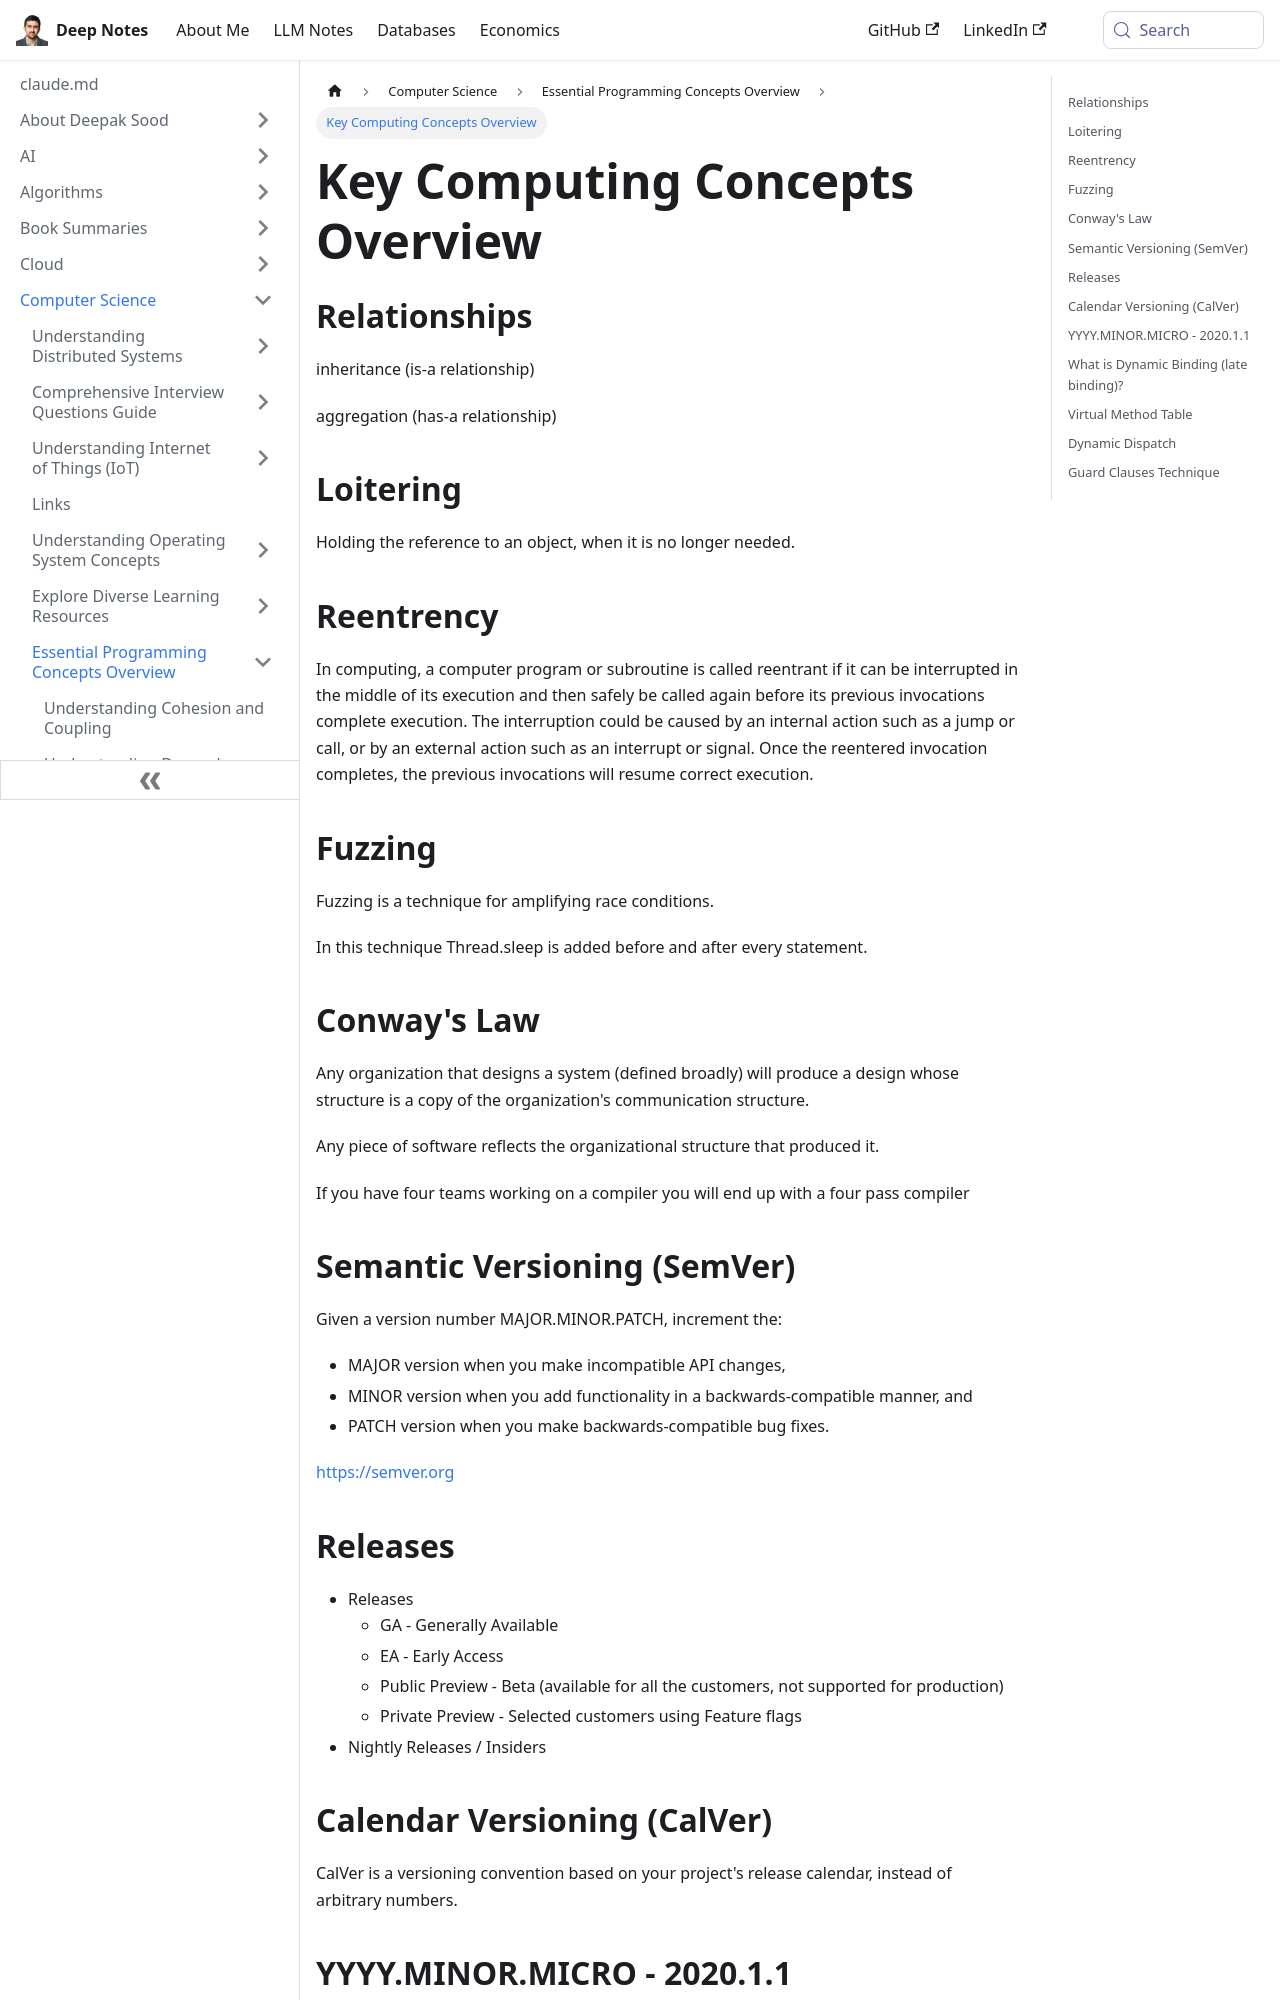

repository: deepaksood619/deepaksood619.github.io · page: computer-science/programming-concepts/others/index.html · generator: docusaurus

---
slug: /computer-science/programming-concepts/others
title: Key Computing Concepts Overview
description: Explore essential concepts in computing, including relationships, loitering, reentrancy, fuzzing, and Conway's Law for better understanding.
created: 2023-03-05
updated: 2026-01-16
---
## Relationships

inheritance (is-a relationship)

aggregation (has-a relationship)

## Loitering

Holding the reference to an object, when it is no longer needed.

## Reentrency

In computing, a computer program or subroutine is called reentrant if it can be interrupted in the middle of its execution and then safely be called again before its previous invocations complete execution. The interruption could be caused by an internal action such as a jump or call, or by an external action such as an interrupt or signal. Once the reentered invocation completes, the previous invocations will resume correct execution.

## Fuzzing

Fuzzing is a technique for amplifying race conditions.

In this technique Thread.sleep is added before and after every statement.

## Conway's Law

Any organization that designs a system (defined broadly) will produce a design whose structure is a copy of the organization's communication structure.

Any piece of software reflects the organizational structure that produced it.

If you have four teams working on a compiler you will end up with a four pass compiler

## Semantic Versioning (SemVer)

Given a version number MAJOR.MINOR.PATCH, increment the:

- MAJOR version when you make incompatible API changes,
- MINOR version when you add functionality in a backwards-compatible manner, and
- PATCH version when you make backwards-compatible bug fixes.

https://semver.org

## Releases

- Releases
	- GA - Generally Available
	- EA - Early Access
	- Public Preview - Beta (available for all the customers, not supported for production)
	- Private Preview - Selected customers using Feature flags
- Nightly Releases / Insiders

## Calendar Versioning (CalVer)

CalVer is a versioning convention based on your project's release calendar, instead of arbitrary numbers.

## YYYY.MINOR.MICRO - 2020.1.1

https://calver.org

https://en.wikipedia.org/wiki/Software_versioning

## What is Dynamic Binding (late binding)?

Binding refers to the linking of a procedure call to the code to be executed in response to the call. Dynamic binding means that the code associated with a given procedure call is not known until the time of the call at run-time.
Late binding, dynamic binding, ordynamic linkageis a computer programming mechanism in which the method being called upon an object or the function being called with arguments is looked up by name at [runtime](https://en.wikipedia.org/wiki/Run_time_(program_lifecycle_phase)).
With [early binding](https://en.wikipedia.org/wiki/Early_binding), or [static binding](https://en.wikipedia.org/wiki/Static_binding), in an [object-oriented language](https://en.wikipedia.org/wiki/Object-oriented_programming), the compilation phase fixes all types of variables and expressions. This is usually stored in the compiled program as an offset in a [virtual method table](https://en.wikipedia.org/wiki/Virtual_method_table)("v-table") and is very efficient. With late binding the compiler does not read enough information to verify the method exists or bind its slot on the v-table. Instead the method is looked up by name at runtime.
The primary advantage of using late binding in [Component Object Model](https://en.wikipedia.org/wiki/Component_Object_Model)(COM) programming is that it does not require the compiler to reference the libraries that contain the object at [compile time](https://en.wikipedia.org/wiki/Compile_time). This makes the compilation process more resistant to version conflicts, in which the class's v-table may be accidentally modified. (This is not a concern in [JIT](https://en.wikipedia.org/wiki/Just-in-time_compilation)-compiled platforms such as .NET or Java, because the v-table is created at runtime by the [virtual machine](https://en.wikipedia.org/wiki/Virtual_machine) against the libraries as they are being loaded into the running application.)
https://en.wikipedia.org/wiki/Late_binding
